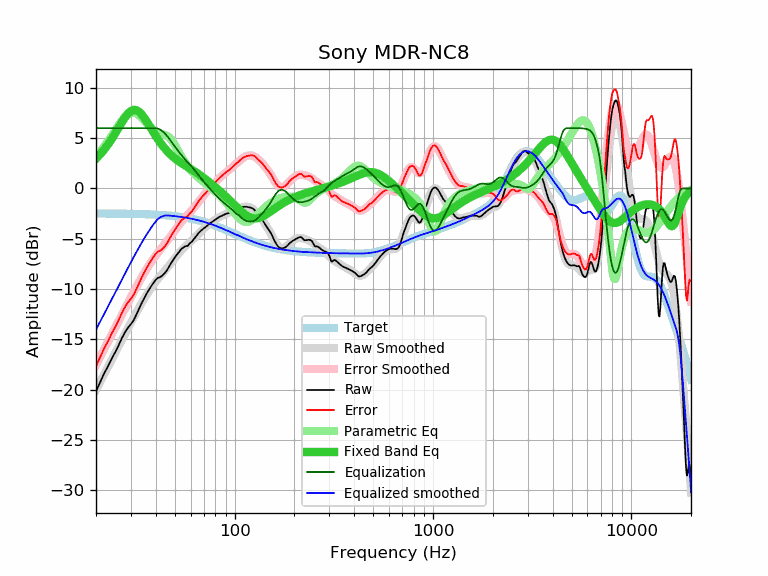

Source data for this figure (header and first rows):
frequency, raw, error, smoothed, error_smoothed, equalization, parametric_eq, equalized_raw, equalized_smoothed, target
20, -20.17, -17.68, -20.02, -17.53, 6.00, 2.96, -14.17, -14.02, -2.49
21, -19.24, -16.75, -19.23, -16.74, 6.00, 3.39, -13.24, -13.23, -2.49
22, -18.38, -15.89, -18.46, -15.97, 6.00, 3.86, -12.38, -12.46, -2.49
23, -17.67, -15.17, -17.72, -15.23, 6.00, 4.37, -11.67, -11.72, -2.50
24, -16.92, -14.42, -17.01, -14.51, 6.00, 4.92, -10.92, -11.01, -2.50
25, -16.28, -13.78, -16.33, -13.83, 6.00, 5.48, -10.28, -10.33, -2.50
26, -15.60, -13.09, -15.67, -13.17, 6.00, 6.04, -9.60, -9.67, -2.50
27, -14.89, -12.38, -15.05, -12.54, 6.00, 6.58, -8.89, -9.05, -2.51
28, -14.30, -11.79, -14.45, -11.94, 6.00, 7.06, -8.30, -8.45, -2.51
29, -13.83, -11.31, -13.88, -11.36, 6.00, 7.45, -7.83, -7.88, -2.52
30, -13.49, -10.97, -13.33, -10.81, 6.00, 7.71, -7.49, -7.33, -2.52
31, -13.08, -10.55, -12.81, -10.28, 6.00, 7.82, -7.08, -6.81, -2.53
32, -12.52, -9.99, -12.31, -9.78, 6.00, 7.79, -6.52, -6.31, -2.53
33, -11.94, -9.40, -11.83, -9.30, 6.00, 7.63, -5.94, -5.83, -2.54
34, -11.39, -8.84, -11.39, -8.84, 6.00, 7.36, -5.39, -5.39, -2.55
35, -10.91, -8.36, -10.96, -8.41, 6.00, 7.04, -4.91, -4.96, -2.55
36, -10.45, -7.89, -10.57, -8.01, 6.00, 6.67, -4.45, -4.57, -2.56
37, -10.06, -7.49, -10.21, -7.63, 6.00, 6.30, -4.06, -4.21, -2.57
38, -9.70, -7.12, -9.87, -7.29, 6.00, 5.92, -3.70, -3.87, -2.58
39, -9.37, -6.78, -9.56, -6.97, 6.00, 5.56, -3.37, -3.56, -2.59
40, -9.09, -6.49, -9.27, -6.67, 6.00, 5.22, -3.09, -3.27, -2.60
41, -8.89, -6.28, -9.00, -6.39, 5.96, 4.90, -2.93, -3.05, -2.61
42, -8.83, -6.21, -8.75, -6.13, 5.87, 4.60, -2.96, -2.89, -2.62
43, -8.69, -6.05, -8.51, -5.88, 5.73, 4.33, -2.96, -2.78, -2.64
44, -8.50, -5.85, -8.28, -5.63, 5.56, 4.08, -2.94, -2.72, -2.65
45, -8.29, -5.62, -8.05, -5.38, 5.36, 3.86, -2.93, -2.69, -2.67
46, -8.00, -5.32, -7.82, -5.14, 5.14, 3.65, -2.86, -2.68, -2.68
47, -7.67, -4.97, -7.59, -4.89, 4.89, 3.46, -2.77, -2.70, -2.70
48, -7.37, -4.66, -7.36, -4.65, 4.65, 3.29, -2.72, -2.71, -2.71
49, -7.11, -4.38, -7.14, -4.41, 4.41, 3.13, -2.70, -2.73, -2.73
50, -6.86, -4.11, -6.92, -4.17, 4.17, 2.99, -2.69, -2.75, -2.75
51, -6.60, -3.83, -6.70, -3.93, 3.93, 2.86, -2.67, -2.77, -2.77
52, -6.41, -3.62, -6.50, -3.71, 3.71, 2.73, -2.70, -2.79, -2.79
53, -6.19, -3.38, -6.31, -3.50, 3.50, 2.62, -2.69, -2.81, -2.81
54, -5.98, -3.14, -6.14, -3.30, 3.30, 2.51, -2.68, -2.84, -2.84
55, -5.89, -3.03, -5.98, -3.12, 3.12, 2.41, -2.77, -2.86, -2.86
56, -5.77, -2.89, -5.83, -2.94, 2.94, 2.31, -2.83, -2.88, -2.88
57, -5.73, -2.82, -5.69, -2.78, 2.78, 2.22, -2.95, -2.91, -2.91
58, -5.71, -2.77, -5.55, -2.62, 2.62, 2.13, -3.09, -2.94, -2.93
59, -5.51, -2.55, -5.42, -2.46, 2.46, 2.04, -3.05, -2.96, -2.96
60, -5.38, -2.39, -5.29, -2.30, 2.30, 1.95, -3.08, -2.99, -2.99
61, -5.26, -2.24, -5.15, -2.13, 2.13, 1.86, -3.12, -3.02, -3.02
62, -5.08, -2.03, -5.02, -1.97, 1.97, 1.77, -3.11, -3.05, -3.05
63, -4.92, -1.84, -4.88, -1.80, 1.80, 1.68, -3.12, -3.08, -3.08
64, -4.72, -1.61, -4.74, -1.63, 1.63, 1.59, -3.09, -3.11, -3.11
65, -4.55, -1.41, -4.60, -1.46, 1.46, 1.50, -3.09, -3.14, -3.14
66, -4.40, -1.22, -4.46, -1.29, 1.29, 1.41, -3.11, -3.18, -3.18
67, -4.27, -1.06, -4.33, -1.12, 1.12, 1.32, -3.15, -3.21, -3.21
68, -4.15, -0.90, -4.20, -0.96, 0.96, 1.23, -3.19, -3.24, -3.24
69, -4.05, -0.77, -4.08, -0.80, 0.80, 1.14, -3.25, -3.28, -3.28
70, -3.96, -0.64, -3.96, -0.65, 0.65, 1.04, -3.31, -3.32, -3.32
71, -3.87, -0.52, -3.85, -0.50, 0.50, 0.95, -3.37, -3.35, -3.35
72, -3.78, -0.39, -3.75, -0.36, 0.36, 0.86, -3.42, -3.39, -3.39
73, -3.68, -0.25, -3.65, -0.23, 0.23, 0.76, -3.45, -3.43, -3.43
74, -3.55, -0.08, -3.56, -0.10, 0.10, 0.67, -3.45, -3.47, -3.47
75, -3.47, 0.04, -3.47, 0.03, -0.03, 0.58, -3.50, -3.50, -3.50
76, -3.39, 0.15, -3.39, 0.15, -0.15, 0.48, -3.54, -3.54, -3.54
77, -3.32, 0.26, -3.31, 0.27, -0.27, 0.39, -3.59, -3.58, -3.58
78, -3.25, 0.37, -3.23, 0.39, -0.39, 0.30, -3.64, -3.62, -3.62
79, -3.18, 0.49, -3.16, 0.51, -0.51, 0.21, -3.68, -3.66, -3.66
... 553 more rows
